2-way image classification set "data" from GitHub (dark-capricornus/Brain-tumor-detection-using-cnn); label vocabulary: no tumor, tumor.

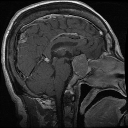
Label: tumor

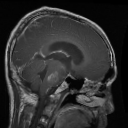
Label: tumor

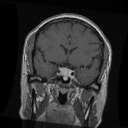
Label: tumor

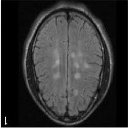
Label: no tumor

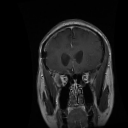
Label: tumor

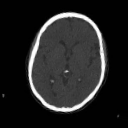
Label: no tumor
